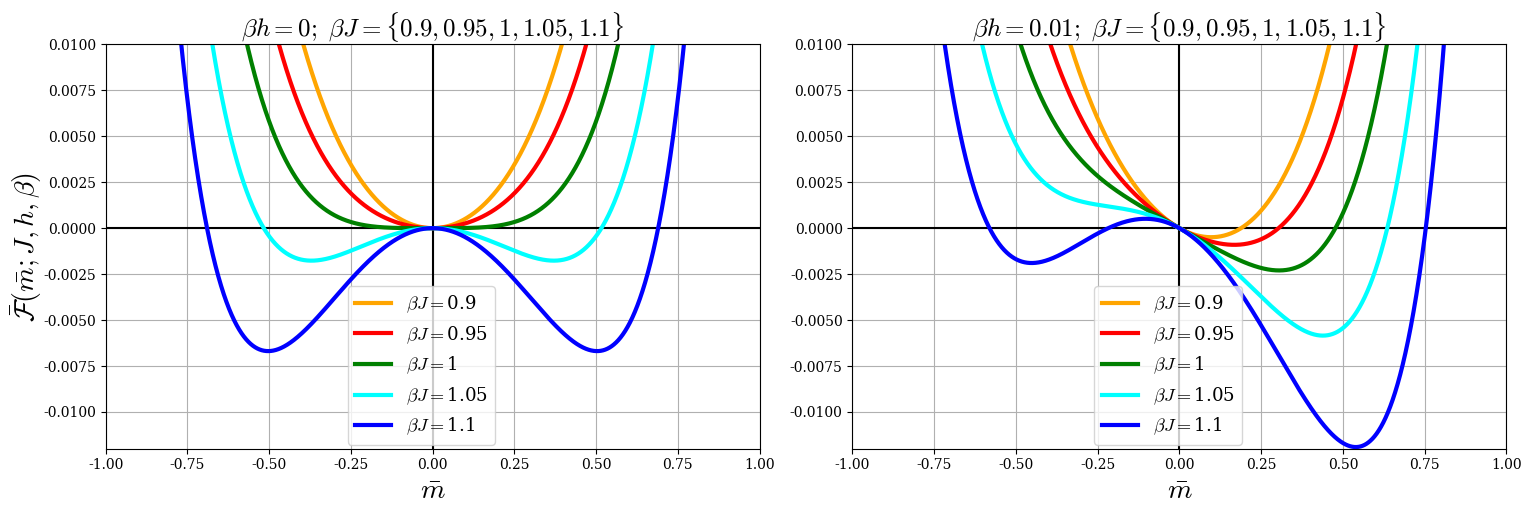

Here is the Python script that generated this plot: (Note: this script raises an exception after producing the figure.)
##########################################
# This script plots family of CW model's #
# specific microcanonical free energies. #
##########################################
import matplotlib
matplotlib.rcParams['font.family']='serif'
matplotlib.rcParams['mathtext.fontset']='cm'

from scipy.optimize import fsolve
import matplotlib.pyplot as plt 
import math
import numpy as np

fig, axs = plt.subplots(1,2, figsize=(18.5/1.2, 10.5/2))

J_ = [0.9, 0.95, 1, 1.05, 1.1]
T = 1.
colors = ['orange', 'r', 'g', 'cyan', 'b']

##### Plotting free energy ######
axs[0].axvline(0, color='black')
axs[0].axhline(0, color='black')

i = 0
m = np.arange(-1, 1, 0.0001)
h = 0
T = 1
for J in J_:
    F = -.5*J*m**2 - h*m + T/2*((1+m)*np.log((1+m)) + (1-m)*np.log(1-m))
    axs[0].plot(m, F, label=r'$\beta J=$' + str(J), linewidth=3, color=colors[i])
    i += 1
axs[0].set_xlim([-1, 1])
axs[0].set_ylim([-.012, .01])
axs[0].grid()
axs[0].set_xlabel(r'$\bar m$', fontsize=20)
axs[0].set_ylabel(r'$\bar{\cal F}(\bar m;J,h,\beta)$', fontsize=20, labelpad=-1)
axs[0].set_title(r'$\beta h=0;\ \beta J=\{0.9, 0.95, 1, 1.05, 1.1\}$', fontsize=18)
axs[0].legend(loc=[.37,.01], prop={'size': 13.1})

##### Plotting free energy ######
axs[1].axvline(0, color='black')
axs[1].axhline(0, color='black')

i = 0
m = np.arange(-1, 1, 0.0001)
h = .01
T = 1
for J in J_:
    F = -.5*J*m**2 - h*m + T/2*((1+m)*np.log((1+m)) + (1-m)*np.log(1-m))
    axs[1].plot(m, F, label=r'$\beta J=$' + str(J), linewidth=3, color=colors[i])
    i += 1
axs[1].set_xlim([-1, 1])
axs[1].set_ylim([-.012, .01])
axs[1].grid()
axs[1].set_xlabel(r'$\bar m$', fontsize=20)
axs[1].set_title(r'$\beta h=0.01;\ \beta J=\{0.9, 0.95, 1, 1.05, 1.1\}$', fontsize=18)
axs[1].legend(loc=[.37,.01], prop={'size': 13.1})

plt.tight_layout()
plt.savefig('../figures/CW_free_energies.png', dpi=300)
plt.show()

fig.clf()
plt.close()
